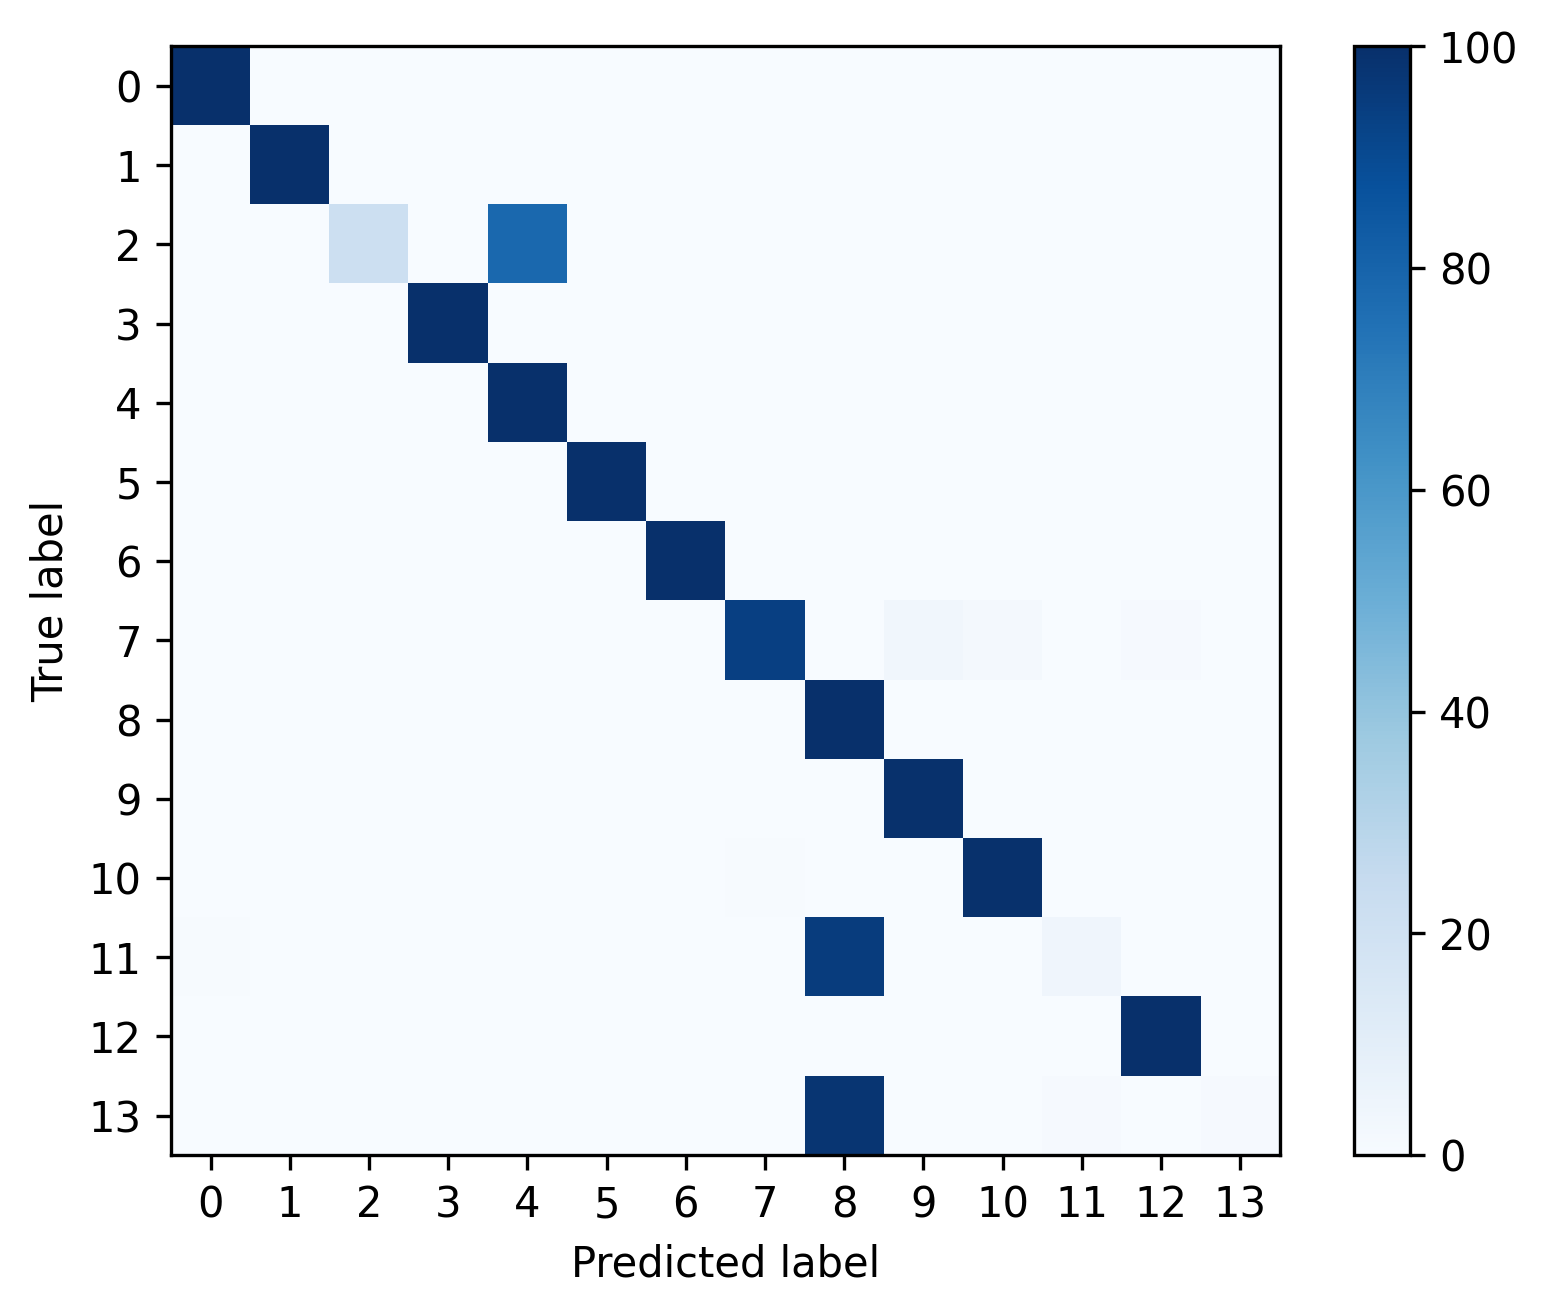

The table this chart was drawn from, first rows:
, 0, 1, 2, 3, 4, 5, 6, 7, 8, 9, 10, 11, 12, 13
0, 0.9998, 7.028065407862062e-05, 3.514032703931031e-05, 1.171344234643677e-05, 4.685376938574708e-05, 0.0, 0.0, 0.0, 0.0, 0.0, 0.0, 0.0, 2.342688469287354e-05, 0.0
1, 0.0, 0.9964, 0.0, 0.0, 0.0, 0.0, 0.0, 0.0005157, 0.0005157, 0.001031, 0.0005157, 0.0, 0.001031, 0.0
2, 0.0005191, 0.0, 0.2178, 0.0, 0.7817, 0.0, 0.0, 0.0, 0.0, 0.0, 0.0, 0.0, 0.0, 0.0
3, 0.0, 0.0, 0.0, 0.9995, 0.0, 0.0, 0.0, 0.0, 0.0005313, 0.0, 0.0, 0.0, 0.0, 0.0
4, 0.0, 0.0, 0.0, 0.0, 1.0, 0.0, 0.0, 0.0, 0.0, 0.0, 0.0, 0.0, 0.0, 0.0
5, 0.0, 0.0, 0.0, 0.0, 0.0, 1.0, 0.0, 0.0, 0.0, 0.0, 0.0, 0.0, 0.0, 0.0
6, 0.0, 0.0, 0.0, 0.0, 0.0, 0.0, 1.0, 0.0, 0.0, 0.0, 0.0, 0.0, 0.0, 0.0
7, 0.0, 0.0, 0.0, 0.0, 0.0, 0.0, 0.0, 0.9394, 0.0, 0.03463, 0.01732, 0.0, 0.008658, 0.0
8, 0.0, 0.0, 0.0, 0.0, 0.001649, 0.0, 0.0, 0.0, 0.9967, 0.0, 0.0, 0.0, 0.001649, 0.0
9, 0.0, 0.002853, 0.0, 0.0, 0.0, 0.0, 0.0, 0.0, 0.0, 0.9957, 0.0, 0.0, 0.001427, 0.0
10, 0.0, 0.0, 0.0, 0.0, 0.0, 0.0, 0.0, 0.005435, 0.0, 0.0, 0.9946, 0.0, 0.0, 0.0
11, 0.007092, 0.0, 0.0, 0.0, 0.0, 0.0, 0.0, 0.0, 0.9504, 0.0, 0.0, 0.04255, 0.0, 0.0
12, 6.613319224918987e-05, 6.613319224918987e-05, 0.0, 0.0, 0.0, 0.0, 0.0, 0.0005952, 0.0, 0.0, 6.613319224918987e-05, 0.0, 0.9992, 0.0
13, 0.0, 0.0, 0.0, 0.0, 0.0, 0.0, 0.0, 0.0, 0.9783, 0.0, 0.0, 0.01087, 0.0, 0.01087
